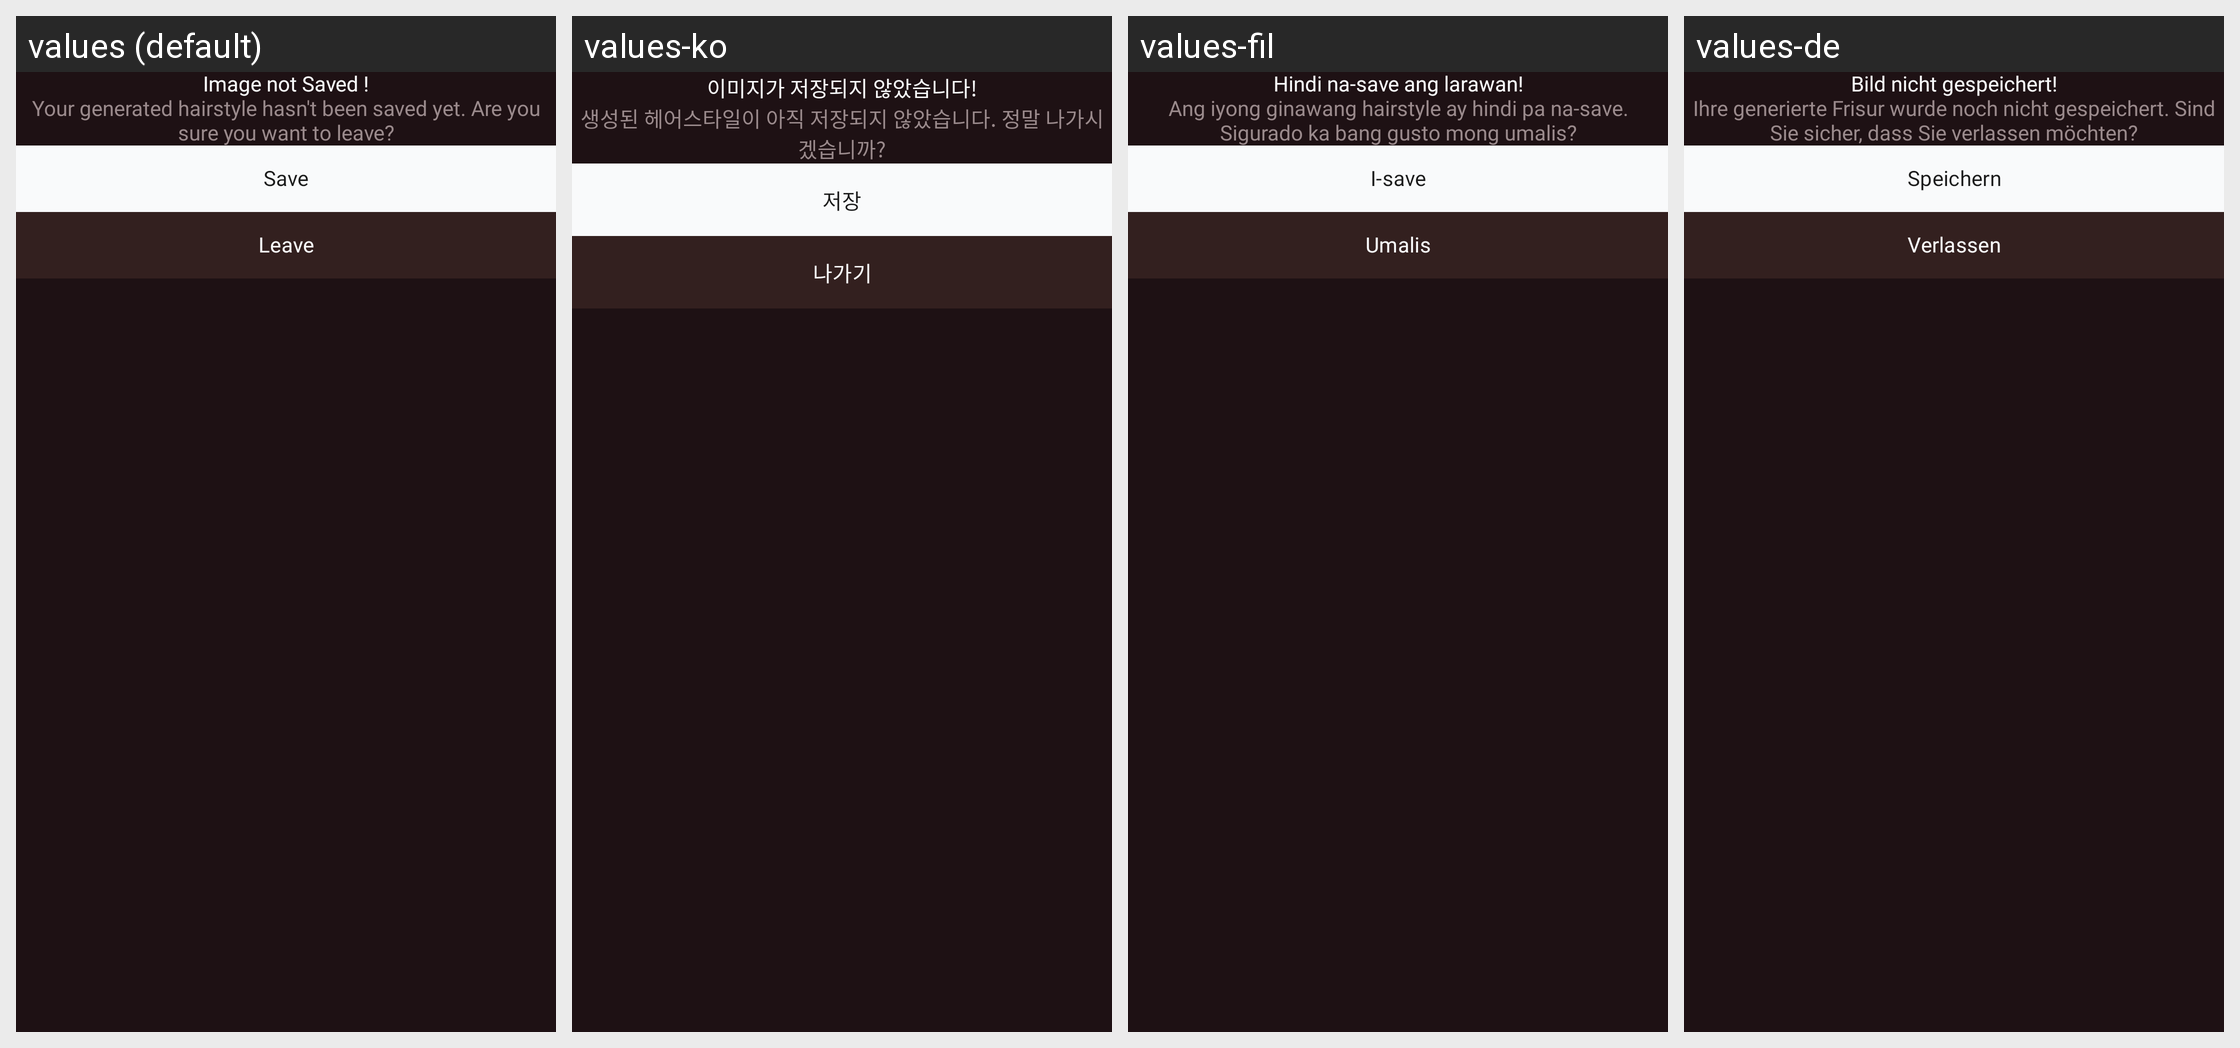

For this localized Android screen grid, give each drawn string resource with its value in every locale shown.
Android screen res/layout/bottom_sheet_image_not_saved.xml rendered under 4 locales, left to right: values (default), values-ko, values-fil, values-de. Device: Nexus 5 (rendered at 1080×1920; each locale shown at half size, 540×960, under a caption strip naming it); theme Theme.AIHairstyleStudio.
Other locales in the repository, not shown: values-af, values-el, values-en-rGB, values-es, values-fr, values-hi, values-id, values-it, values-ja, values-nl, values-pt, values-pt-rBR, values-ru, values-th, values-tr, values-zh-rCN.
Strings drawn on this screen, with the default value and each locale's value (text and hints the layout hard-codes, and strings that could not be matched under every locale, appear in the picture but are not listed):

image_not_saved_title
  values: Image not Saved !
  values-ko: 이미지가 저장되지 않았습니다!
  values-fil: Hindi na-save ang larawan!
  values-de: Bild nicht gespeichert!

image_not_saved_message
  values: Your generated hairstyle hasn't been saved yet. Are you sure you want to leave?
  values-ko: 생성된 헤어스타일이 아직 저장되지 않았습니다. 정말 나가시겠습니까?
  values-fil: Ang iyong ginawang hairstyle ay hindi pa na-save. Sigurado ka bang gusto mong umalis?
  values-de: Ihre generierte Frisur wurde noch nicht gespeichert. Sind Sie sicher, dass Sie verlassen möchten?

save
  values: Save
  values-ko: 저장
  values-fil: I-save
  values-de: Speichern

leave
  values: Leave
  values-ko: 나가기
  values-fil: Umalis
  values-de: Verlassen
